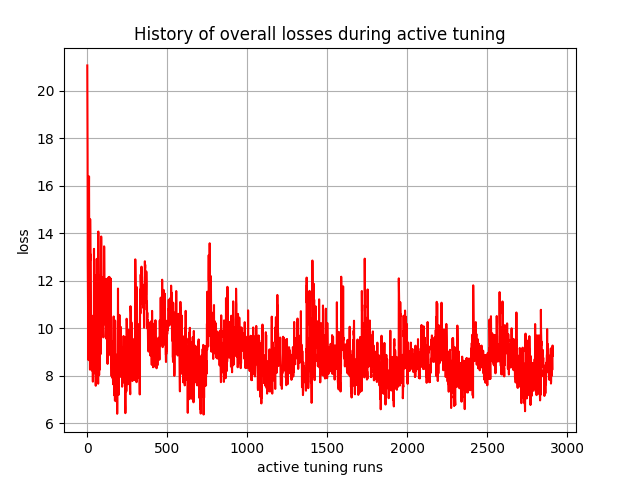

Values plotted in this chart, from the file beside it:
, 0
0, 21.06
1, 19.38
2, 17.2
3, 12.76
4, 11.76
5, 10.23
6, 9.646
7, 8.73
8, 8.651
9, 16.37
10, 15.54
11, 16.39
12, 14.23
13, 12.19
14, 12.26
15, 11.82
16, 9.568
17, 8.252
18, 14.59
19, 13.44
20, 12.86
21, 13.1
22, 11.38
23, 10.62
24, 8.869
25, 8.733
26, 8.318
27, 9.135
28, 9.159
29, 8.213
30, 10.47
31, 9.181
32, 8.46
33, 9.226
34, 8.702
35, 7.747
36, 10.05
37, 9.406
38, 8.253
39, 10.54
40, 9.537
41, 8.092
42, 13.34
43, 10.45
44, 9.652
45, 9.611
46, 9.058
47, 8.695
48, 10.56
49, 8.611
50, 8.355
51, 9.713
52, 8.089
53, 7.573
54, 10.12
55, 8.716
56, 8.158
57, 12.23
58, 10.52
59, 12.92
... 2,850 more rows
